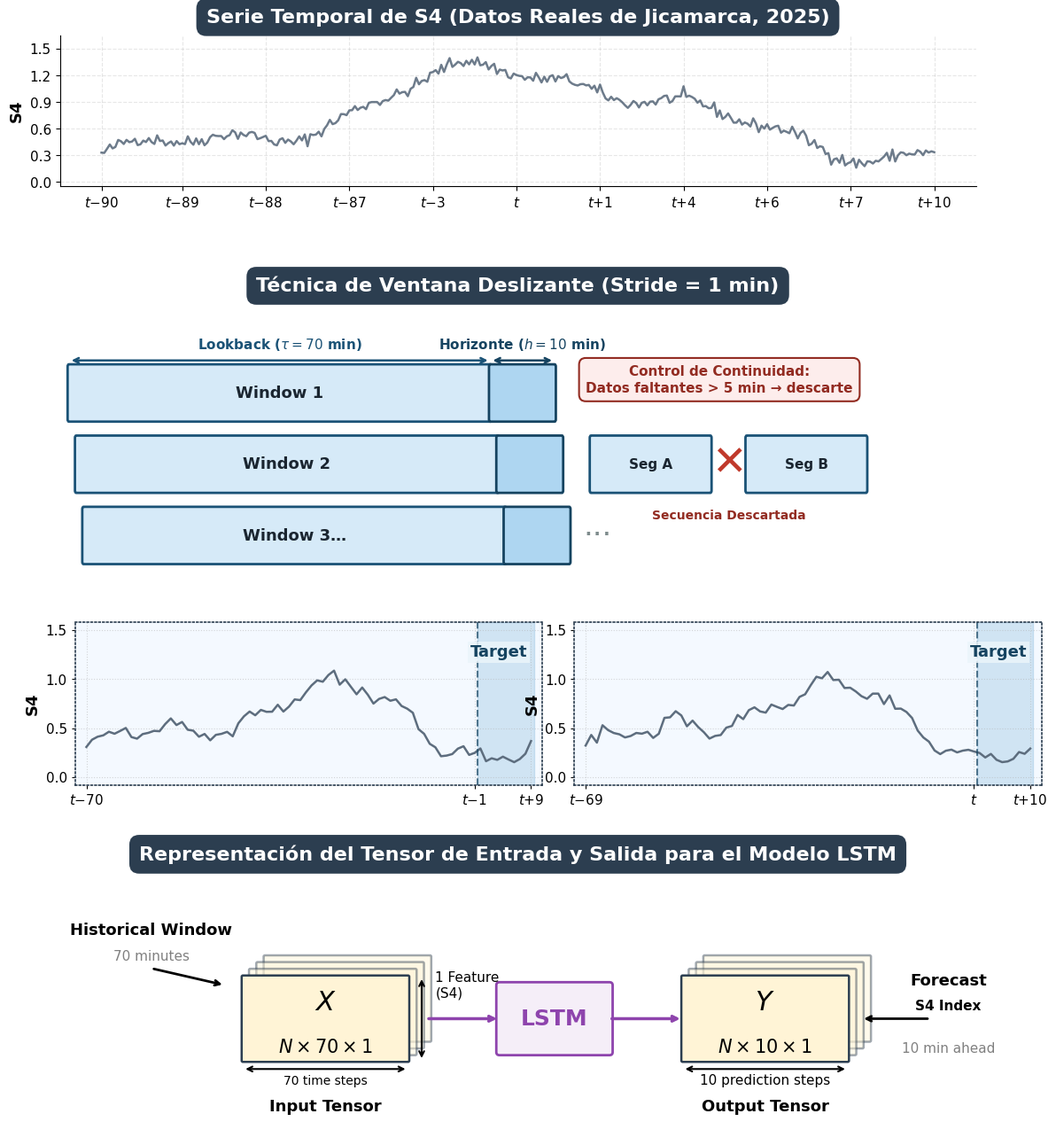

The script that saved this image:
import matplotlib.pyplot as plt
import matplotlib.patches as patches
import numpy as np
import pandas as pd
from mpl_toolkits.axes_grid1.inset_locator import inset_axes

# Configuración profesional de alta resolución para tesis
plt.rcParams['figure.dpi'] = 600
plt.rcParams['font.family'] = 'DejaVu Sans'

# Constantes unificadas de tamaño de letra (según tus requerimientos)
TITLE_SIZE = 18
SECTION_SIZE = 16
LABEL_SIZE = 13
TICK_SIZE = 11
SMALL_SIZE = 10


def generar_diagrama_tesis(output_pdf: str, output_png: str) -> None:

    # Lienzo optimizado para formato vertical A4 (aprovecha al máximo el espacio útil)
    fig, (ax_ts, ax_concept, ax_tensor) = plt.subplots(
        3, 1, figsize=(11, 13.5),
        gridspec_kw={'height_ratios': [1.2, 3.2, 2.0]}
    )
    fig.patch.set_facecolor('#ffffff')

    def draw_section_title(ax, text, font_size=SECTION_SIZE):
        ax.text(
            0.5, 1.12, text,
            transform=ax.transAxes,
            ha='center', va='center',
            fontsize=font_size, fontweight='bold', color='white',
            bbox=dict(facecolor='#2C3E50', edgecolor='none',
                      boxstyle='round,pad=0.5'),
            clip_on=False, zorder=11
        )

    # =========================================================================
    # SECCIÓN 1: SERIE TEMPORAL DE S4
    # =========================================================================
    draw_section_title(ax_ts, "Serie Temporal de S4 (Datos Reales de Jicamarca, 2025)")
    ax_ts.set_facecolor('#ffffff')

    np.random.seed(42)
    t_ts     = np.linspace(0, 6 * np.pi, 300)
    base_ts  = 0.25 + 0.12 * np.sin(t_ts) + 0.06 * np.sin(2.5 * t_ts)
    pico_ts  = (0.55 * np.exp(-((np.linspace(-4, 4, 300))**2) / 3.0) +
                0.45 * np.exp(-((np.linspace(-1, 1, 300))**2) / 0.5))
    noise_ts = 0.035 * np.random.randn(300)
    s4_series = pd.Series(np.clip(base_ts + pico_ts + noise_ts, 0.0, 1.5))

    ax_ts.plot(s4_series, color='#5D6D7E', lw=1.8, alpha=0.9)
    ax_ts.set_ylabel("S4", fontsize=LABEL_SIZE, fontweight='bold')
    ax_ts.set_ylim(-0.05, 1.65)
    ax_ts.set_yticks([0.0, 0.3, 0.6, 0.9, 1.2, 1.5])
    ax_ts.tick_params(axis='y', labelsize=TICK_SIZE)

    tick_indices = np.linspace(0, len(s4_series)-1, 11, dtype=int)
    tick_labels  = [
        r"$t{-}90$", r"$t{-}89$", r"$t{-}88$", r"$t{-}87$",
        r"$t{-}3$",  r"$t$",      r"$t{+}1$",  r"$t{+}4$",
        r"$t{+}6$",  r"$t{+}7$",  r"$t{+}10$"
    ]
    ax_ts.set_xticks(tick_indices)
    ax_ts.set_xticklabels(tick_labels, fontsize=TICK_SIZE)
    ax_ts.grid(True, linestyle='--', alpha=0.3)
    ax_ts.spines['top'].set_visible(False)
    ax_ts.spines['right'].set_visible(False)

    # =========================================================================
    # SECCIÓN 2: TÉCNICA DE VENTANA DESLIZANTE
    # =========================================================================
    draw_section_title(ax_concept, "Técnica de Ventana Deslizante (Stride = 1 min)")
    ax_concept.set_facecolor('#fefefe')
    ax_concept.axis('off')

    # Límites espaciales calibrados matemáticamente para absorber el espacio vacío
    ax_concept.set_xlim(0, 100)
    ax_concept.set_ylim(-12, 14)

    BH      = 3.4   # Altura requerida de las cajas
    LB      = 46    
    HOR     = 7     
    SV      = 4.6   # Separación vertical según especificación V2
    SH      = 0.8   
    START_X = 1.0
    START_Y = 8.5

    def draw_window_set(ax, x0, y0, label, show_labels=True):
        ax.add_patch(patches.FancyBboxPatch(
            (x0, y0), LB, BH,
            boxstyle="round,pad=0.15",
            facecolor='#D6EAF8', edgecolor='#1A5276', linewidth=2.0, zorder=2
        ))
        ax.text(x0+LB/2, y0+BH/2, label,
                ha='center', va='center',
                fontsize=LABEL_SIZE, fontweight='bold', color='#1A2530', zorder=3)

        if show_labels:
            ax.annotate('', xy=(x0, y0+BH+0.4), xytext=(x0+LB, y0+BH+0.4),
                        arrowprops=dict(arrowstyle='<->', color='#1A5276', lw=1.8))
            ax.text(x0+LB/2, y0+BH+0.9,
                    r"Lookback ($\tau = 70$ min)",
                    ha='center', va='bottom', fontsize=TICK_SIZE,
                    color='#1A5276', fontweight='bold')

        x1 = x0 + LB
        ax.add_patch(patches.FancyBboxPatch(
            (x1, y0), HOR, BH,
            boxstyle="round,pad=0.15",
            facecolor='#AED6F1', edgecolor='#154360', linewidth=2.0, zorder=2
        ))
        if show_labels:
            ax.annotate('', xy=(x1, y0+BH+0.4), xytext=(x1+HOR, y0+BH+0.4),
                        arrowprops=dict(arrowstyle='<->', color='#154360', lw=1.8))
            ax.text(x1+HOR/2, y0+BH+0.9,
                    r"Horizonte ($h=10$ min)",
                    ha='center', va='bottom', fontsize=TICK_SIZE,
                    color='#154360', fontweight='bold')

    draw_window_set(ax_concept, START_X,        START_Y,        "Window 1", show_labels=True)
    draw_window_set(ax_concept, START_X+SH,     START_Y-SV,     "Window 2", show_labels=False)
    draw_window_set(ax_concept, START_X+2*SH,   START_Y-2*SV,   "Window 3…", show_labels=False)

    ax_concept.text(
        START_X+2*SH+LB+HOR+1.5, START_Y-2*SV+BH/2,
        '···', ha='left', va='center', fontsize=24, color='#7F8C8D'
    )

    # ── Insets (Mini-gráficas grandes que cubren toda el área inferior) ──────
    S4_MIN, S4_MAX = 0.0, 1.5   

    def make_s4_signal(n_points, seed):
        rng = np.random.default_rng(seed)
        t   = np.linspace(0, 4 * np.pi, n_points)
        base = 0.3 + 0.15 * np.sin(t) + 0.08 * np.sin(3*t)
        pico = 0.6 * np.exp(-((np.linspace(-3, 3, n_points))**2) / 2.0)
        noise = 0.04 * rng.standard_normal(n_points)
        return pd.Series(np.clip(base + pico + noise, S4_MIN, S4_MAX))

    def make_inset(ax_parent, bbox_data, lb_data, h_data, xtick_labels):
        ax_ins = inset_axes(
            ax_parent, width="100%", height="100%",
            loc='lower left',
            bbox_to_anchor=bbox_data,
            bbox_transform=ax_parent.transData,
            axes_kwargs={'facecolor': '#F4F9FF', 'zorder': 4}
        )
        combined = pd.concat([lb_data, h_data]).reset_index(drop=True)
        n_lb = len(lb_data)
        n_total = len(combined)

        ax_ins.plot(combined, color='#5D6D7E', lw=1.8)
        ax_ins.axvspan(n_lb - 0.5, n_total - 0.5, alpha=0.18, color='#2E86C1')
        ax_ins.axvline(n_lb - 0.5, color='#154360', lw=1.5, linestyle='--', alpha=0.7)

        PAD_Y = 0.08
        ax_ins.set_ylim(S4_MIN - PAD_Y, S4_MAX + PAD_Y)
        ax_ins.set_yticks([0.0, 0.5, 1.0, 1.5])
        ax_ins.set_yticklabels(["0.0", "0.5", "1.0", "1.5"], fontsize=TICK_SIZE)
        ax_ins.set_ylabel("S4", fontsize=LABEL_SIZE, fontweight='bold', labelpad=4)

        PAD_X = 2
        ax_ins.set_xlim(-PAD_X, n_total - 1 + PAD_X)
        ax_ins.set_xticks([0, n_lb - 1, n_total - 1])
        ax_ins.set_xticklabels(xtick_labels, fontsize=LABEL_SIZE)
        ax_ins.tick_params(axis='both', which='both', length=3, labelsize=TICK_SIZE)
        ax_ins.grid(True, linestyle=':', alpha=0.5)

        for sp in ax_ins.spines.values():
            sp.set_linestyle(':')
            sp.set_linewidth(1.2)
            sp.set_edgecolor('#2c3e50')

        ax_ins.text(
            n_total - 1 - PAD_X * 0.3,
            S4_MAX * 0.82,
            'Target',
            ha='right', fontsize=LABEL_SIZE, fontweight='bold', color='#154360',
            bbox=dict(facecolor='#EBF5FB', edgecolor='none', alpha=0.85, pad=2)
        )

    s4_w1 = make_s4_signal(80, seed=7)   
    s4_w2 = make_s4_signal(80, seed=21)  

    lb1, h1 = s4_w1.iloc[:70], s4_w1.iloc[70:]
    lb2, h2 = s4_w2.iloc[:70], s4_w2.iloc[70:]

    # Coordenadas según plantilla V2 (INSET_H e INSET_Y0 expandidos para rellenar vacíos)
    INSET_Y0    = -15.5    
    INSET_H     = 10.5     
    INSET_W     = LB + HOR - 2   
    GAP_INSETS  = 3.5     

    make_inset(ax_concept,
               (START_X, INSET_Y0, INSET_W, INSET_H),
               lb1, h1,
               [r"$t{-}70$", r"$t{-}1$", r"$t{+}9$"])

    make_inset(ax_concept,
               (START_X + INSET_W + GAP_INSETS, INSET_Y0, INSET_W, INSET_H),
               lb2, h2,
               [r"$t{-}69$", r"$t$", r"$t{+}10$"])

    # ── Control de Continuidad ────────────────────────────────────────────────
    CX = 58
    CY = START_Y - SV

    ax_concept.text(
        CX+14, CY+BH+2.8,
        "Control de Continuidad:\nDatos faltantes > 5 min → descarte",
        ha='center', va='bottom', fontsize=TICK_SIZE, fontweight='bold', color='#922B21',
        bbox=dict(facecolor='#FDEDEC', edgecolor='#922B21',
                  boxstyle='round,pad=0.5', linewidth=1.5),
        linespacing=1.3
    )
    ax_concept.add_patch(patches.FancyBboxPatch(
        (CX, CY), 13, BH, boxstyle="round,pad=0.15",
        facecolor='#D6EAF8', edgecolor='#1A5276', linewidth=2.0, zorder=2
    ))
    ax_concept.text(CX+6.5, CY+BH/2, "Seg A",
                    ha='center', va='center',
                    fontsize=TICK_SIZE, fontweight='bold', color='#1A2530', zorder=3)
    ax_concept.text(CX+15.0, CY+BH/2, "✕",
                    ha='center', va='center',
                    fontsize=34, color='#C0392B', fontweight='bold', zorder=5)
    ax_concept.add_patch(patches.FancyBboxPatch(
        (CX+17, CY), 13, BH, boxstyle="round,pad=0.15",
        facecolor='#D6EAF8', edgecolor='#1A5276', linewidth=2.0, zorder=2
    ))
    ax_concept.text(CX+23.5, CY+BH/2, "Seg B",
                    ha='center', va='center',
                    fontsize=TICK_SIZE, fontweight='bold', color='#1A2530', zorder=3)
    ax_concept.text(CX+15.0, CY-1.2, "Secuencia Descartada",
                    ha='center', va='top',
                    fontsize=SMALL_SIZE, fontweight='bold', color='#922B21')

    # =========================================================================
    # SECCIÓN 3: REPRESENTACIÓN DEL TENSOR DE ENTRADA Y SALIDA
    # =========================================================================

    draw_section_title(ax_tensor,"Representación del Tensor de Entrada y Salida para el Modelo LSTM",font_size=SECTION_SIZE)

    ax_tensor.set_facecolor("white")
    ax_tensor.axis("off")
    ax_tensor.set_xlim(0,100)
    ax_tensor.set_ylim(0,30)

    def draw_tensor(ax,x,y,w,h,depth=4,facecolor="#FFF4D6",edgecolor="#2C3E50"):
        offset=0.8
        for i in range(depth-1,-1,-1):
            ax.add_patch(patches.FancyBboxPatch((x+i*offset,y+i*offset),w,h,boxstyle="round,pad=0.15",linewidth=1.8,edgecolor=edgecolor,facecolor=facecolor,alpha=0.45 if i>0 else 1.0))

    # ===================== ENTRADA =====================

    ax_tensor.text(10,24,"Historical Window",fontsize=LABEL_SIZE,fontweight="bold",ha="center")
    ax_tensor.text(10,21,"70 minutes",fontsize=TICK_SIZE,color="gray",ha="center")
    ax_tensor.annotate("",xy=(18,18),xytext=(10,20),arrowprops=dict(arrowstyle="->",lw=2))

    draw_tensor(ax_tensor,20,9,18,10)

    ax_tensor.text(29,15,r"$X$",fontsize=22,fontweight="bold",ha="center")
    ax_tensor.text(29,10,r"$N \times 70 \times 1$",fontsize=15,fontweight="bold",ha="center")
    ax_tensor.text(29,3,"Input Tensor",fontsize=LABEL_SIZE,fontweight="bold",ha="center")

    ax_tensor.annotate("",xy=(20,8),xytext=(38,8),arrowprops=dict(arrowstyle="<->",lw=1.5))
    ax_tensor.text(29,6.2,"70 time steps",fontsize=SMALL_SIZE,ha="center")

    ax_tensor.annotate("",xy=(39.5,9),xytext=(39.5,19),arrowprops=dict(arrowstyle="<->",lw=1.5))
    ax_tensor.text(41,18,"1 Feature\n(S4)",fontsize=TICK_SIZE,va="center")

    # ===================== LSTM =====================

    ax_tensor.annotate("",xy=(48,14),xytext=(40,14),arrowprops=dict(arrowstyle="->",lw=2.5,color="#8E44AD"))

    ax_tensor.add_patch(patches.FancyBboxPatch((48,10),12,8,boxstyle="round,pad=0.35",linewidth=2,edgecolor="#8E44AD",facecolor="#F5EEF8"))

    ax_tensor.text(54,14,"LSTM",fontsize=18,fontweight="bold",color="#8E44AD",ha="center",va="center")

    # ===================== SALIDA =====================

    ax_tensor.annotate("",xy=(68,14),xytext=(60,14),arrowprops=dict(arrowstyle="->",lw=2.5,color="#8E44AD"))

    draw_tensor(ax_tensor,68,9,18,10)

    ax_tensor.text(77,15,r"$Y$",fontsize=22,fontweight="bold",ha="center")
    ax_tensor.text(77,10,r"$N \times 10 \times 1$",fontsize=15,fontweight="bold",ha="center")
    ax_tensor.text(77,3,"Output Tensor",fontsize=LABEL_SIZE,fontweight="bold",ha="center")

    ax_tensor.annotate("",xy=(68,8),xytext=(86,8),arrowprops=dict(arrowstyle="<->",lw=1.5))
    ax_tensor.text(77,6.2,"10 prediction steps",fontsize=TICK_SIZE,ha="center")

    ax_tensor.annotate("",xy=(87.5,14),xytext=(95,14),arrowprops=dict(arrowstyle="->",lw=2))

    ax_tensor.text(97,18,"Forecast",fontsize=LABEL_SIZE,fontweight="bold",ha="center")
    ax_tensor.text(97,15,"S4 Index",fontsize=TICK_SIZE,fontweight="bold",ha="center")
    ax_tensor.text(97,10,"10 min ahead",fontsize=TICK_SIZE,color="gray",ha="center")

    # Ajuste milimétrico de los subplots según el punto 7
    plt.subplots_adjust(
        hspace=0.55,
        top=0.96,
        bottom=0.04,
        left=0.04,
        right=0.98
    )
    
    # Guardado en ultra alta resolución (DPI 600) en formatos PDF y PNG
    plt.savefig(output_pdf, bbox_inches='tight', dpi=600)
    plt.savefig(output_png, bbox_inches='tight', dpi=600)
    plt.close()
    print(f"Diagrama listo para Word (A4 ~16cm): '{output_pdf}' y '{output_png}'")


if __name__ == "__main__":
    generar_diagrama_tesis(
        'FIGURA_3_4_Esquema_Sliding_Window_Final.pdf',
        'FIGURA_3_4_Esquema_Sliding_Window_Final.png'
    )
